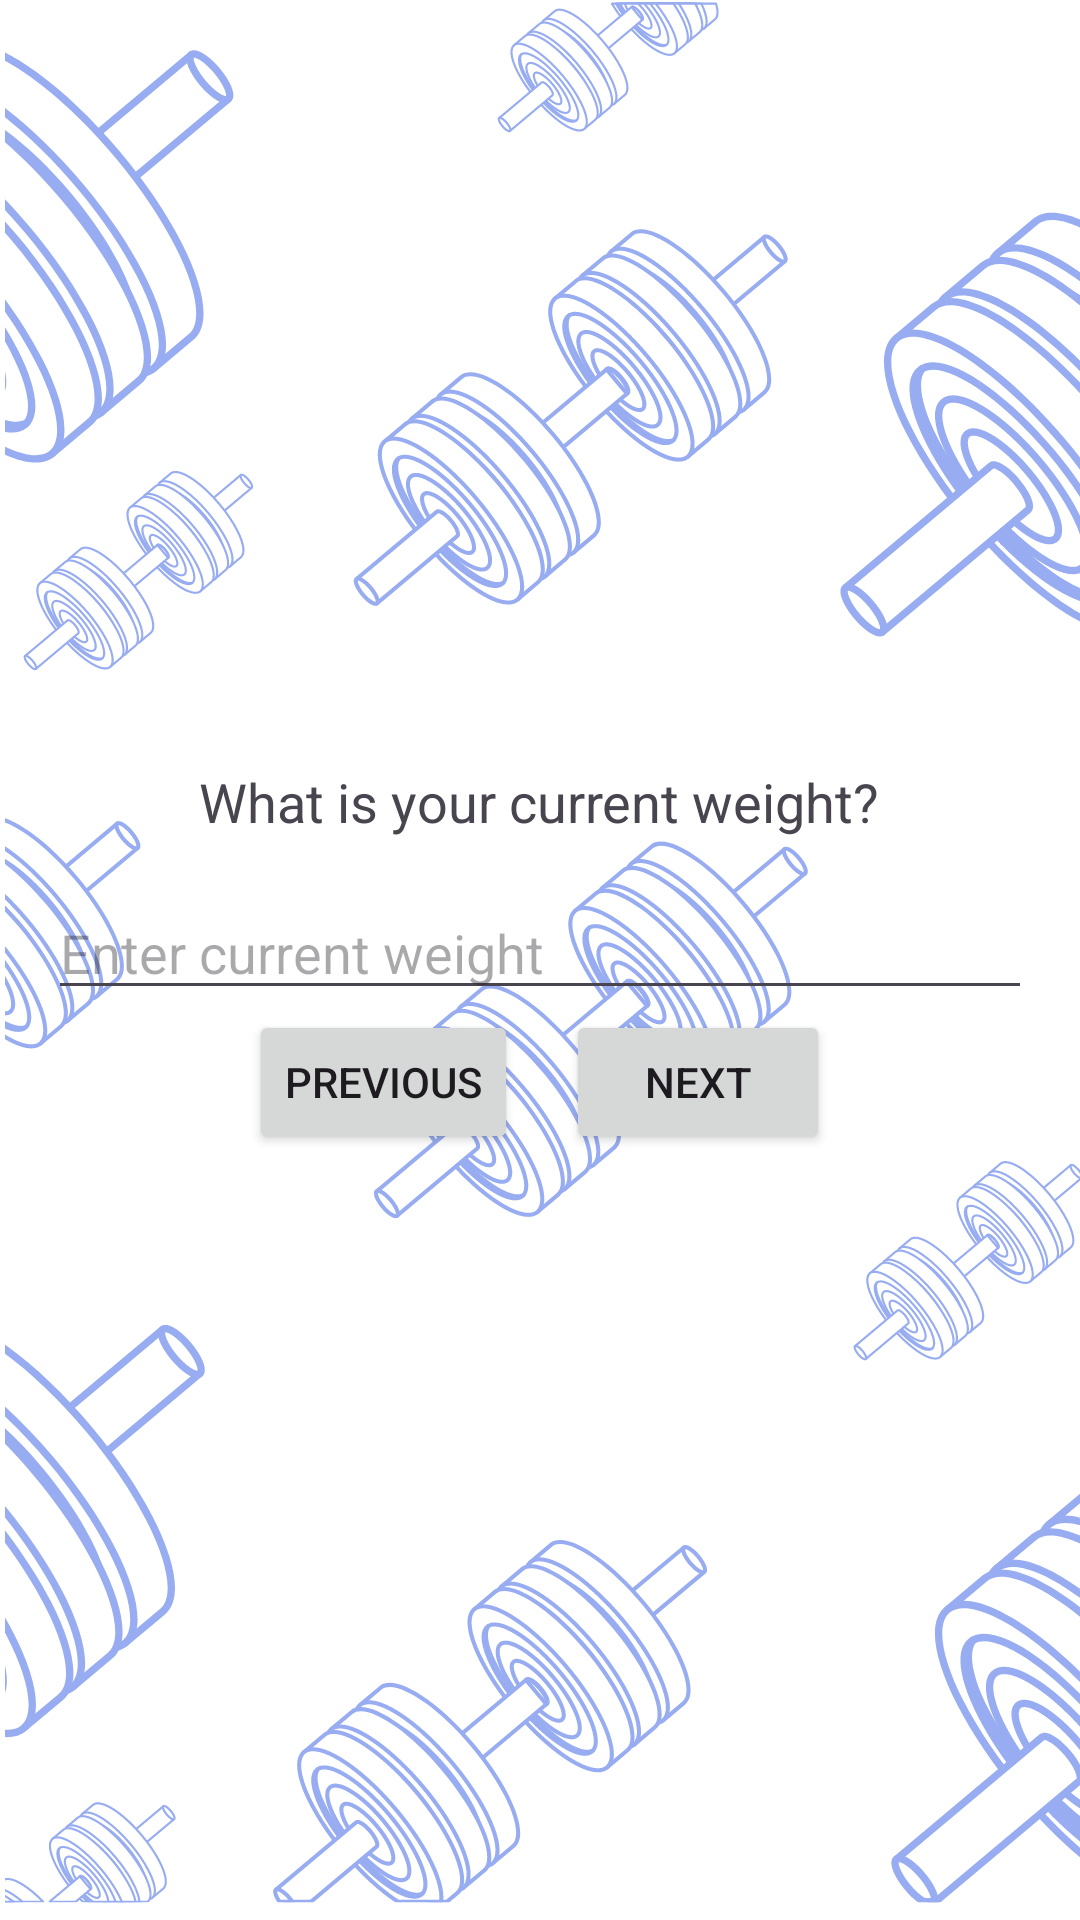

Produce the Android XML layout that renders to this screen, including the resource entries it uses.
<!-- AndroidManifest.xml: application theme Theme.FitTrack -->
<!-- res/layout/fragment_current_weight.xml -->
<layout xmlns:android="http://schemas.android.com/apk/res/android"
    xmlns:app="http://schemas.android.com/apk/res-auto"
    xmlns:tools="http://schemas.android.com/tools">

    <data>
        <variable
            name="sharedViewModel"
            type="com.sharonsalman.fittrack.SharedViewModel" />
    </data>
<LinearLayout
    android:layout_width="match_parent"
    android:layout_height="match_parent"
    android:gravity="center"
    android:orientation="vertical"
    android:padding="16dp">

    <TextView
        android:layout_width="wrap_content"
        android:layout_height="wrap_content"
        android:layout_marginBottom="16dp"
        android:text="What is your current weight?"
        android:textSize="18sp" />

    <EditText
        android:id="@+id/currentWeightEditText"
        android:layout_width="match_parent"
        android:layout_height="wrap_content"
        android:inputType="numberDecimal"
        android:hint="Enter current weight" />

    <LinearLayout
        android:layout_width="match_parent"
        android:layout_height="wrap_content"
        android:orientation="horizontal"
        android:gravity="center">

        <Button
            android:id="@+id/prevButton"
            android:layout_width="wrap_content"
            android:layout_height="wrap_content"
            android:text="Previous" />

        <Button
            android:id="@+id/nextButton"
            android:layout_width="wrap_content"
            android:layout_height="wrap_content"
            android:layout_marginStart="16dp"
            android:text="Next" />
    </LinearLayout>

</LinearLayout>
</layout>
<!-- resources referenced by this layout -->
<resources>
  <style name="Theme.FitTrack" parent="Base.Theme.FitTrack">
          
          <item name="colorPrimary">@color/colorPrimary</item>
          <item name="colorPrimaryVariant">@color/colorPrimaryVariant</item>
          <item name="colorOnPrimary">@android:color/black</item>
  
          
          <item name="colorSecondary">@color/colorSecondary</item>
          <item name="colorSecondaryVariant">@android:color/black</item>
          <item name="colorOnSecondary">@color/colorOnSecondary</item>
  
          
          <item name="colorOnBackground">@color/colorOnBackground</item>
  
          
          <item name="colorSurface">@android:color/black</item>
          <item name="colorOnSurface">@color/colorOnBackground</item>
  
          
          <item name="colorError">#B00020</item>
          <item name="colorOnError">#FFFFFF</item>
      </style>
  <style name="Base.Theme.FitTrack" parent="Theme.Material3.DayNight.NoActionBar">
          <item name="android:windowBackground">@drawable/background</item> 
      </style>
  <color name="colorPrimary">#6a8af8</color>
  <color name="colorPrimaryVariant">#4a6ab0</color>
  <color name="colorSecondary">#97acf1</color>
  <color name="colorOnSecondary">#000000</color>
  <color name="colorOnBackground">#000000</color>
  <!-- drawable background: png bitmap (drawable, 373039 bytes) -->
</resources>
